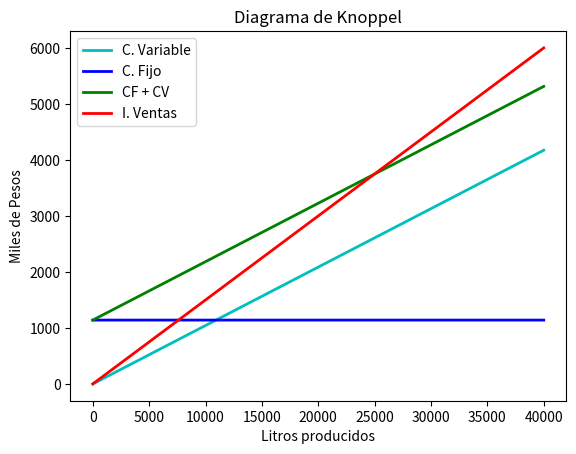

The matplotlib source for this figure:
# Importing packages
import matplotlib.pyplot as plt
import numpy as np

# Creating a sample data for x-values
x = np.arange(2, 40000, 4)

variable = (104.33/1000*x)
fijo = (0*x) + 1140000/1000
varmasfijo = (104.33/1000*x)+ 1140000/1000
ventas = (150/1000*x)

# Plotting the line created by the linear function
plt.plot(x, variable, 'c', linewidth=2, label='C. Variable')
plt.plot(x, fijo, 'b', linewidth=2, label='C. Fijo')
plt.plot(x, varmasfijo, 'g', linewidth=2, label='CF + CV')
plt.plot(x, ventas, 'r', linewidth=2, label='I. Ventas')

plt.title('Diagrama de Knoppel')
plt.xlabel('Litros producidos')
plt.ylabel('Miles de Pesos')
plt.legend()
plt.show()
